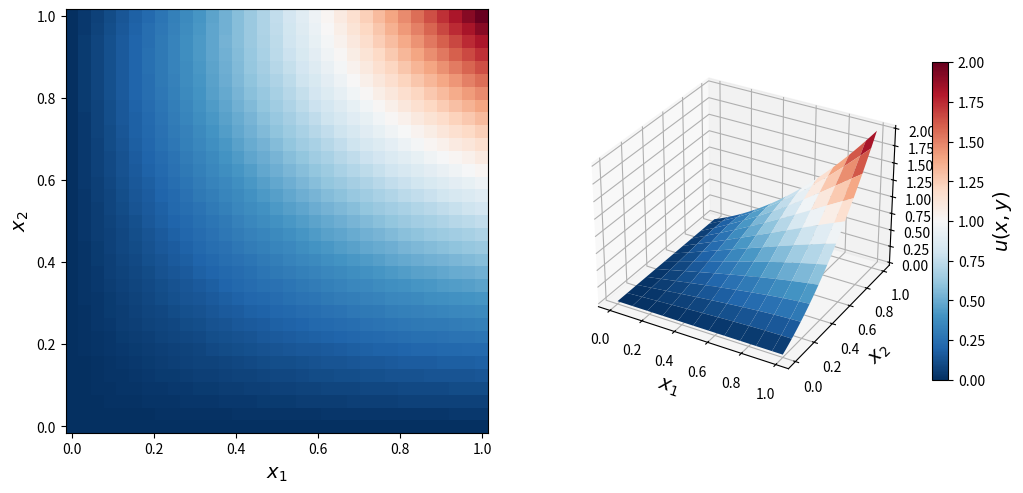
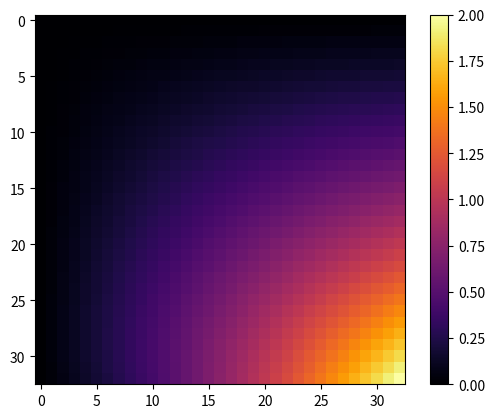

Python code for these plots, in order:
import numpy as np
import sys
import time as t

import matplotlib as mpl
import matplotlib.pyplot as plt
from mpl_toolkits.mplot3d.axes3d import Axes3D

def u0(x, y):
    return 0.0

def phi1(x):
    return 0.0

def phi2(x):
    return x + x*x 

def phi3(y):
    return 0.0

def phi4(y):
    return y + y*y

def ua(x, y):
    return x*x*y + y*y*x 

T = 1.0
L = 1.0
N = 32 
N1 = N+1
h = L/N
h2 = h*h
x = np.linspace(0.0, L, N1)
y = np.linspace(0.0, L, N1)

m = 1024
tau = T / m

U0 = np.zeros((N1, N1))
U_old = np.zeros((N1, N1))
U_new = np.zeros((N1, N1))

U0 = np.array([[ua(xi, yi) for yi in y] for xi in x])

U_old = U0

A = np.zeros((N1, N1))
B = np.zeros((N1, N1))
C = np.zeros((N1, N1))
D = np.zeros((N1, N1))
for i in range(N1):
    for j in range(N1):
        A[i, j] = -1/(2*h2)
        B[i, j] = 1/tau + 1/h2
        C[i, j] = -1/(2*h2)
            
alpha = np.zeros(N1)
beta = np.zeros(N1)

start = t.time()

for k in range(m):
    for i in range(N1):
        U_old[0, i] = phi3(y[i])
        U_new[0, i] = phi3(y[i])
        U_old[N, i] = phi4(y[i])
        U_new[N, i] = phi4(y[i])

    for i in range(1, N):
        for j in range(1, N):
            D[i, j] = U_old[i, j]/tau + (U_old[i, j-1] - 2*U_old[i, j] + U_old[i, j+1]) / (2*h2)

    for j in range(1, N):
        alpha[1] = 0
        beta[1] = phi3(x[j])
        for i in range(1, N):
            alpha[i+1] = -C[i, j] / (B[i, j] + A[i, j] * alpha[i])
            beta[i+1] = (D[i, j] - A[i, j]*beta[i])/(B[i, j] + A[i, j]*alpha[i])
        U_old[N, j] = phi4(x[j])
        for i in range(N-1, 0, -1):
            U_old[i, j] = alpha[i+1] * U_old[i+1, j] + beta[i+1]
    
    for i in range(N1):
        U_old[0, i] = phi1(x[i])
        U_new[0, i] = phi1(x[i])
        U_old[N, i] = phi2(x[i])
        U_new[N, i] = phi2(x[i])


    for i in range(1, N):
        for j in range(1, N):
            D[i, j] = U_old[i, j]/tau + (U_old[i, j+1] - 2*U_old[i, j] + U_old[i, j-1]) / (2*h2)

    for i in range(1, N):
        alpha[1] = 0
        beta[1] = 0 
        for j in range(1, N):
            alpha[j+1] = -C[i, j] / (B[i, j] + A[i, j] * alpha[i])
            beta[j+1] = (D[i, j] - A[i, j]*beta[j])/(B[i, j] + A[i, j]*alpha[j])
        U_new[i, N] = phi2(y[i])
        for j in range(N-1, 0, -1):
            U_new[i, j] = alpha[j+1] * U_new[i, j+1] + beta[j+1]

    U_old[:, :] = U_new[:, :]
    
end = t.time()
print('time = ', end-start, sep='')

Ua = np.array([[ua(xi, yi) for yi in y] for xi in x])

av_err = np.max(np.abs(Ua-U_new))
print(f"|Ua-U| = {av_err}")

mx = U_new.max()
mn = U_new.min()
X, Y = np.meshgrid(x, x)
fig = plt.figure(figsize=(12,5.5))
cmap = mpl.cm.get_cmap('RdBu_r')
ax =  fig.add_subplot(1,2,1)
c = ax.pcolor(X, Y, U_new, vmin=mn, vmax=mx, cmap=cmap)
ax.set_xlabel(r"$x_1$", fontsize=14)
ax.set_ylabel(r"$x_2$", fontsize=14)

ax =  fig.add_subplot(1,2,2, projection='3d')
p = ax.plot_surface(X, Y, U_new, vmin=mn, vmax=mx, rstride=3, cstride=3, linewidth=0, cmap=cmap)
ax.set_xlabel(r"$x_1$", fontsize=14)
ax.set_ylabel(r"$x_2$", fontsize=14)

cb = plt.colorbar(p, ax=ax, shrink=0.75)
cb.set_label(r"$u(x, y)$", fontsize=14)

fig1, ax1 = plt.subplots()
cs = plt.imshow(U_new, cmap='inferno')
fig1.colorbar(cs)
plt.show()

